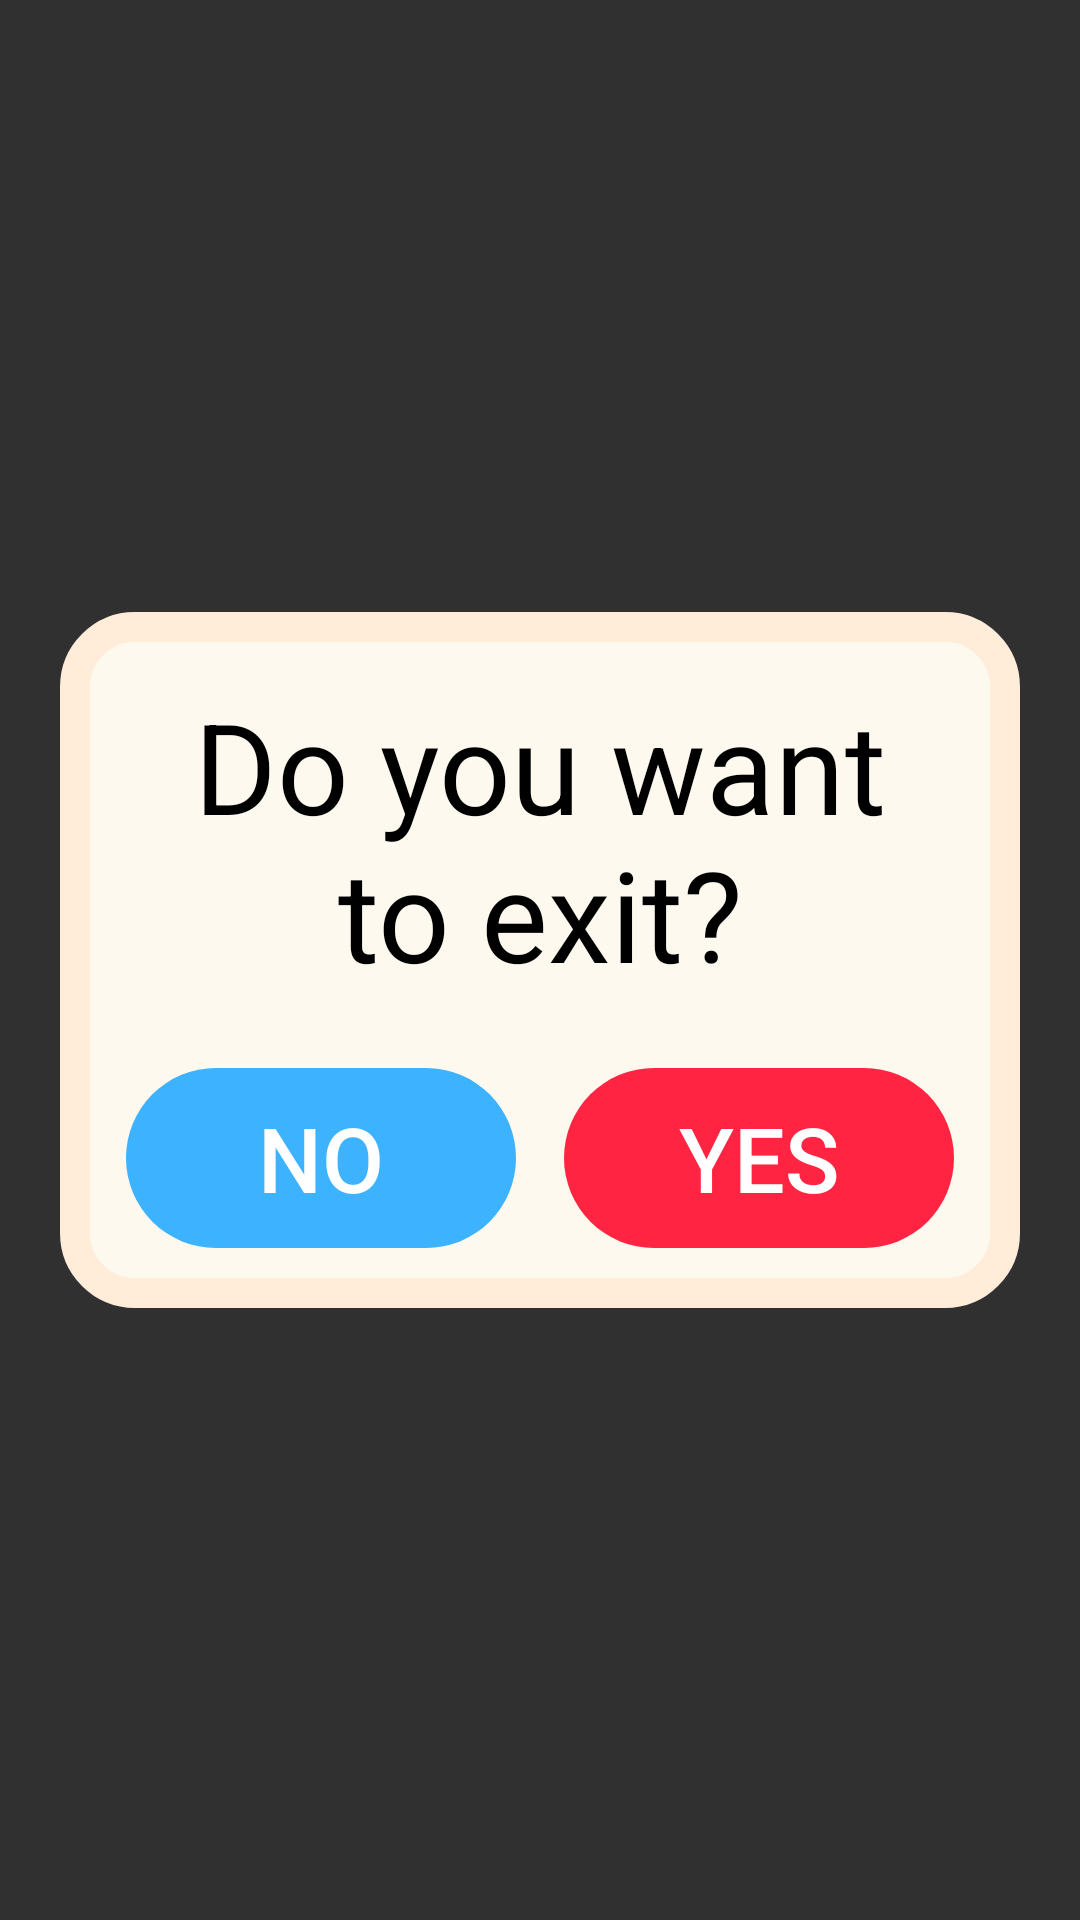

Android layout source for this screen:
<!-- AndroidManifest.xml: application theme Theme.AppCompat.NoActionBar -->
<!-- res/layout/dialog_exit.xml -->
<?xml version="1.0" encoding="utf-8"?>
<androidx.constraintlayout.widget.ConstraintLayout xmlns:android="http://schemas.android.com/apk/res/android"
    xmlns:app="http://schemas.android.com/apk/res-auto"
    xmlns:tools="http://schemas.android.com/tools"
    android:layout_width="match_parent"
    android:layout_height="match_parent">

    <androidx.constraintlayout.widget.ConstraintLayout
        android:layout_width="@dimen/dp_320"
        android:layout_height="wrap_content"
        android:background="@drawable/dialog_old_lace"
        android:paddingBottom="20dp"
        app:layout_constraintBottom_toBottomOf="parent"
        app:layout_constraintEnd_toEndOf="parent"
        app:layout_constraintStart_toStartOf="parent"
        app:layout_constraintTop_toTopOf="parent">

        <TextView
            android:id="@+id/textView"
            android:layout_width="@dimen/dp_240"
            android:layout_height="@dimen/dp_120"
            android:layout_marginTop="16dp"
            android:gravity="center"
            android:text="@string/do_you_want_to_exit"
            android:textColor="@color/black"
            android:textSize="@dimen/sp_42"
            app:layout_constraintEnd_toEndOf="parent"
            app:layout_constraintStart_toStartOf="parent"
            app:layout_constraintTop_toTopOf="parent" />

        <Button
            android:id="@+id/but_no"
            style="?android:attr/borderlessButtonStyle"
            android:layout_width="@dimen/dp_130"
            android:layout_height="@dimen/dp_60"
            android:layout_marginStart="22dp"
            android:background="@drawable/button_blue"
            android:text="@string/no"
            android:textColor="@color/white"
            android:textSize="@dimen/sp_30"
            app:layout_constraintStart_toStartOf="parent"
            app:layout_constraintTop_toTopOf="@+id/but_yes" />

        <Button
            android:id="@+id/but_yes"
            style="?android:attr/borderlessButtonStyle"
            android:layout_width="@dimen/dp_130"
            android:layout_height="@dimen/dp_60"
            android:layout_marginEnd="22dp"
            android:layout_marginTop="16dp"
            android:background="@drawable/button_rad"
            android:text="@string/yes"
            android:textColor="@color/white"
            android:textSize="@dimen/sp_30"
            app:layout_constraintEnd_toEndOf="parent"
            app:layout_constraintTop_toBottomOf="@+id/textView" />

    </androidx.constraintlayout.widget.ConstraintLayout>

</androidx.constraintlayout.widget.ConstraintLayout>
<!-- resources referenced by this layout -->
<resources>
  <color name="black">#FF000000</color>
  <color name="white">#FFFFFFFF</color>
  <dimen name="dp_120">120dp</dimen>
  <dimen name="dp_130">130dp</dimen>
  <dimen name="dp_240">240dp</dimen>
  <dimen name="dp_320">320dp</dimen>
  <dimen name="dp_60">60dp</dimen>
  <dimen name="sp_30">30sp</dimen>
  <dimen name="sp_42">42sp</dimen>
  <!-- drawable button_blue (drawable) -->
  <?xml version="1.0" encoding="utf-8"?>
  <shape xmlns:android="http://schemas.android.com/apk/res/android"
      android:shape="rectangle" >
      <corners android:radius="80dp" />
      <solid android:color="@color/GlitterLake" />
  </shape>
  <!-- drawable button_rad (drawable) -->
  <?xml version="1.0" encoding="utf-8"?>
  <shape xmlns:android="http://schemas.android.com/apk/res/android"
      android:shape="rectangle" >
      <corners android:radius="80dp" />
      <solid android:color="@color/RedFlag" />
  </shape>
  <!-- drawable dialog_old_lace (drawable) -->
  <?xml version="1.0" encoding="utf-8"?>
  <shape xmlns:android="http://schemas.android.com/apk/res/android"
      android:shape="rectangle">
      <solid android:color="@color/OldLace"/>
      <corners android:radius="20dp"/>
      <stroke android:width="10dp"
          android:color="@color/SandCrystal"/>
  </shape>
  <string name="do_you_want_to_exit">Do you want to exit?</string>
  <string name="no">No</string>
  <string name="yes">Yes</string>
  <color name="GlitterLake">#3DB2FF</color>
  <color name="RedFlag">#ff2442</color>
  <color name="OldLace">#FEF9EF</color>
  <color name="SandCrystal">#FFEDDA</color>
</resources>
